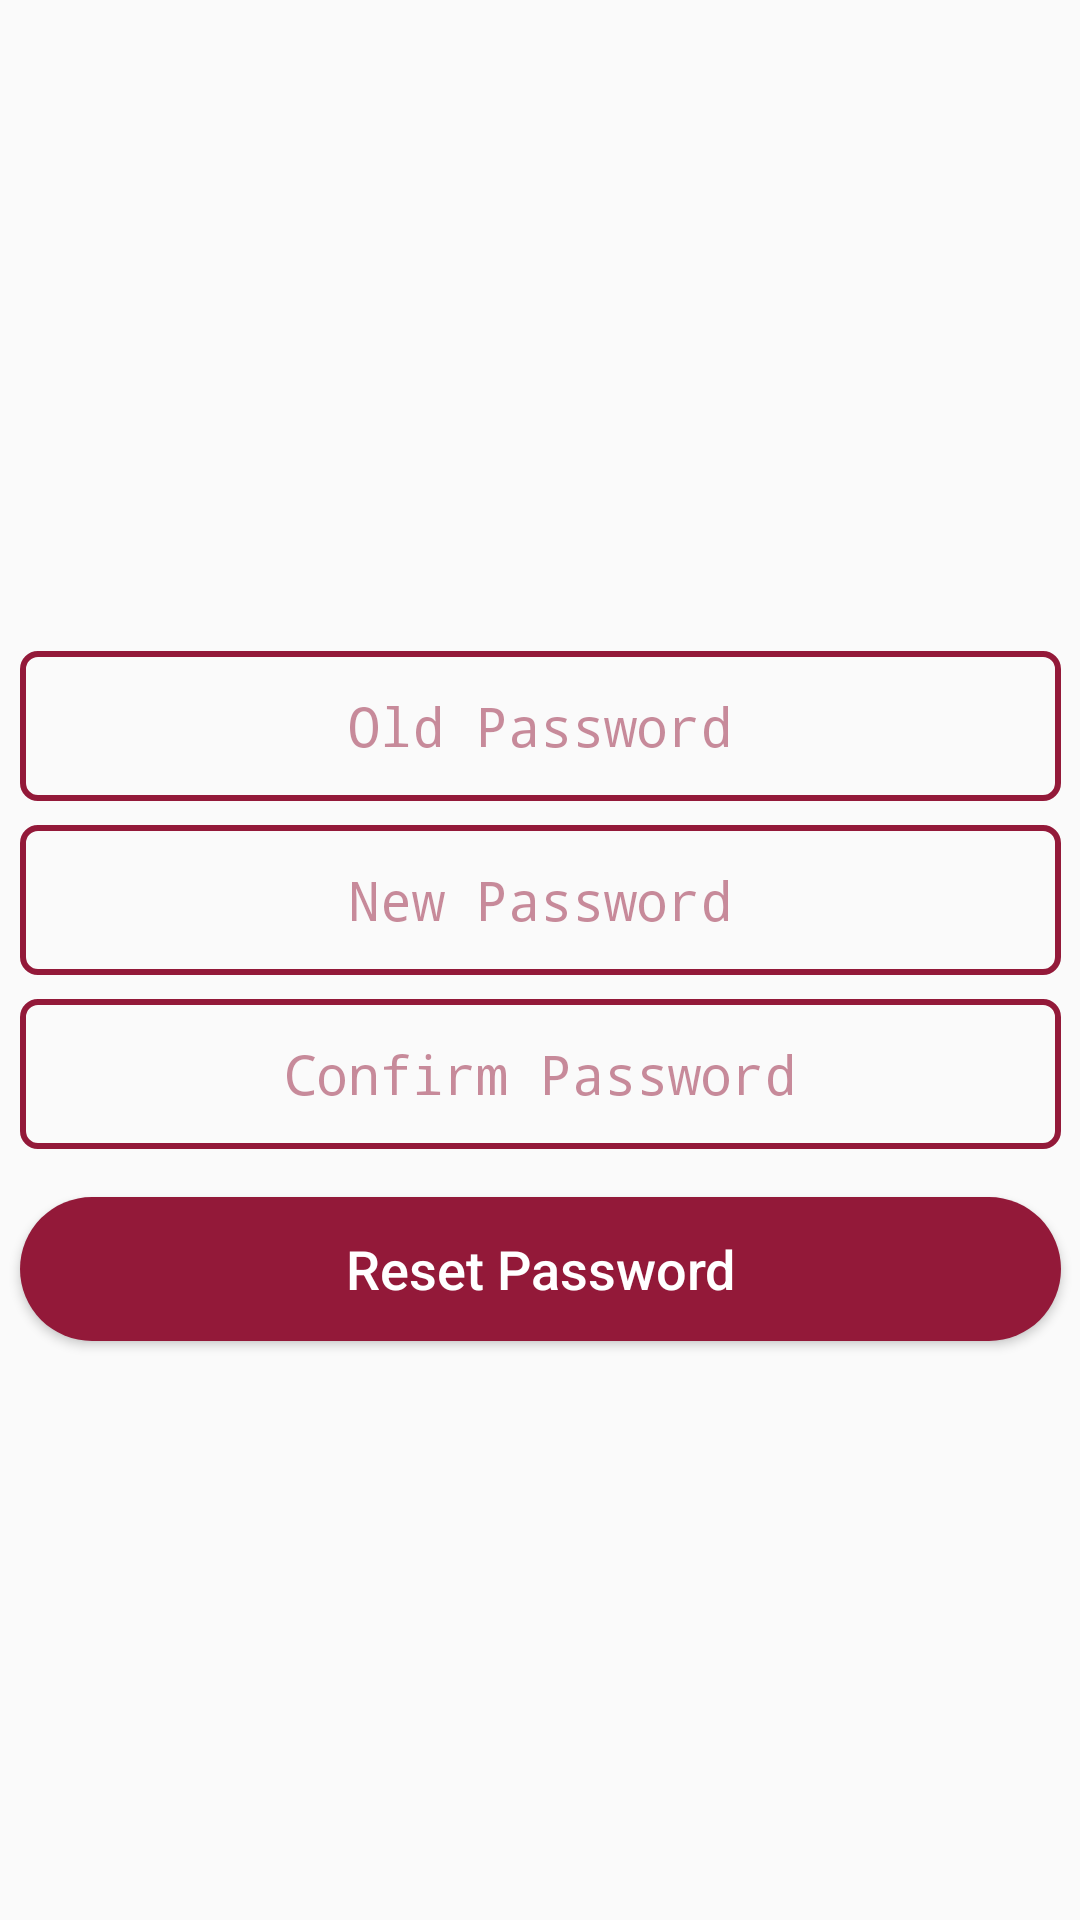

Android layout source for this screen:
<!-- AndroidManifest.xml: application theme CustomTheme -->
<!-- res/layout/activity_reset_password.xml -->
<?xml version="1.0" encoding="utf-8"?>
<android.support.constraint.ConstraintLayout
    xmlns:android="http://schemas.android.com/apk/res/android"
    xmlns:app="http://schemas.android.com/apk/res-auto"
    xmlns:tools="http://schemas.android.com/tools"
    android:layout_width="match_parent"
    android:layout_height="match_parent"
    tools:context=".ResetPasswordActivity">

    <ImageView
        android:id="@+id/iv_back"
        android:layout_width="wrap_content"
        android:layout_height="wrap_content"
        android:layout_marginStart="16dp"
        android:layout_marginTop="16dp"
        android:clickable="true"
        android:focusable="true"
        android:onClick="back"
        app:layout_constraintStart_toStartOf="parent"
        app:layout_constraintTop_toTopOf="parent"
        app:srcCompat="@drawable/ic_back"
        tools:ignore="VectorDrawableCompat" />

    <EditText
        android:id="@+id/et_old_password"
        android:layout_width="347dp"
        android:layout_height="wrap_content"
        android:layout_marginTop="8dp"
        android:background="@drawable/edit_text"
        android:ems="10"
        android:hint="@string/old_password"
        android:inputType="textPassword"
        android:textAlignment="center"
        android:textColorHint="@color/colorTextPrimary"
        android:gravity="center"
        app:layout_constraintBottom_toTopOf="@+id/et_new_password"
        app:layout_constraintEnd_toEndOf="parent"
        app:layout_constraintHorizontal_bias="0.5"
        app:layout_constraintStart_toStartOf="parent"
        app:layout_constraintTop_toBottomOf="@+id/iv_back"
        app:layout_constraintVertical_chainStyle="packed" />

    <EditText
        android:id="@+id/et_new_password"
        android:layout_width="347dp"
        android:layout_height="wrap_content"
        android:layout_marginTop="8dp"
        android:background="@drawable/edit_text"
        android:ems="10"
        android:hint="@string/new_password"
        android:inputType="textPassword"
        android:textAlignment="center"
        android:textColorHint="@color/colorTextPrimary"
        android:gravity="center"
        app:layout_constraintBottom_toTopOf="@+id/et_confirm_password"
        app:layout_constraintEnd_toEndOf="@+id/et_old_password"
        app:layout_constraintHorizontal_bias="0.5"
        app:layout_constraintStart_toStartOf="@+id/et_old_password"
        app:layout_constraintTop_toBottomOf="@+id/et_old_password" />

    <EditText
        android:id="@+id/et_confirm_password"
        android:layout_width="347dp"
        android:layout_height="wrap_content"
        android:layout_marginTop="8dp"
        android:background="@drawable/edit_text"
        android:ems="10"
        android:hint="@string/confirm_password"
        android:inputType="textPassword"
        android:textAlignment="center"
        android:textColorHint="@color/colorTextPrimary"
        android:gravity="center"
        app:layout_constraintBottom_toTopOf="@+id/btn_reset_password"
        app:layout_constraintEnd_toEndOf="@+id/et_new_password"
        app:layout_constraintHorizontal_bias="0.5"
        app:layout_constraintStart_toStartOf="@+id/et_new_password"
        app:layout_constraintTop_toBottomOf="@+id/et_new_password" />

    <Button
        android:id="@+id/btn_reset_password"
        android:layout_width="0dp"
        android:layout_height="wrap_content"
        android:layout_marginTop="16dp"
        android:background="@drawable/button"
        android:onClick="resetPassword"
        android:text="@string/reset_password"
        android:textAllCaps="false"
        android:textColor="#fff"
        android:textSize="18sp"
        app:layout_constraintBottom_toBottomOf="parent"
        app:layout_constraintEnd_toEndOf="@+id/et_confirm_password"
        app:layout_constraintHorizontal_bias="0.5"
        app:layout_constraintStart_toStartOf="@+id/et_confirm_password"
        app:layout_constraintTop_toBottomOf="@+id/et_confirm_password" />

</android.support.constraint.ConstraintLayout>
<!-- resources referenced by this layout -->
<resources>
  <color name="colorTextPrimary">#80931939</color>
  <!-- drawable button (drawable) -->
  <?xml version="1.0" encoding="utf-8"?>
  <shape xmlns:android="http://schemas.android.com/apk/res/android" android:shape="rectangle">
      <solid
          android:color="@color/colorPrimary" />
      <corners
          android:radius="30dp" />
  </shape>
  <!-- drawable edit_text (drawable) -->
  <?xml version="1.0" encoding="utf-8"?>
  <shape xmlns:android="http://schemas.android.com/apk/res/android" android:shape="rectangle">
      <stroke
          android:width="2dp"
          android:color="@color/colorPrimary" />
      <corners
          android:radius="5dp" />
      <size
          android:height="50dp" />
  </shape>
  <!-- drawable ic_back (drawable) -->
  <vector
      android:autoMirrored="false"
      android:height="48dp"
      android:width="48dp"
      android:viewportHeight="24.0"
      android:viewportWidth="24.0"
      xmlns:android="http://schemas.android.com/apk/res/android">
      <path
          android:fillColor="@color/colorPrimary"
          android:pathData="M15.41,16.09l-4.58,-4.59 4.58,-4.59L14,5.5l-6,6 6,6z"/>
  </vector>
  <string name="confirm_password">Confirm Password</string>
  <string name="new_password">New Password</string>
  <string name="old_password">Old Password</string>
  <string name="reset_password">Reset Password</string>
  <style name="CustomTheme" parent="Theme.AppCompat.Light.NoActionBar">
          
          <item name="colorPrimary">@color/colorPrimary</item>
          <item name="colorPrimaryDark">@color/colorPrimaryDark</item>
          <item name="colorAccent">@color/colorAccent</item>
      </style>
  <color name="colorPrimary">#931939</color>
  <color name="colorPrimaryDark">#931939</color>
  <color name="colorAccent">#000000</color>
</resources>
